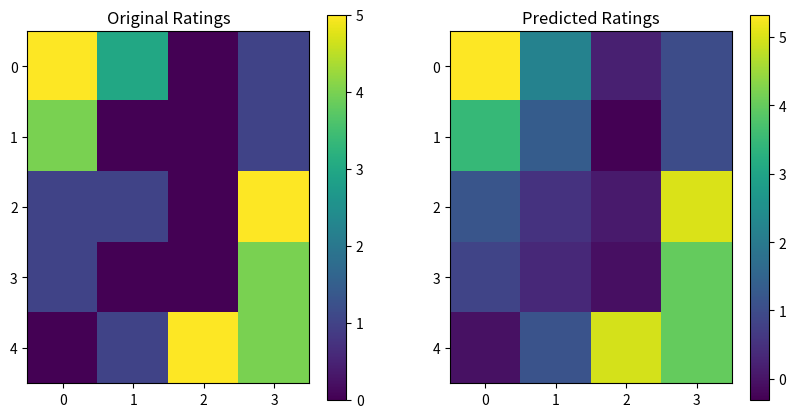

Python code for this plot:
#!/usr/bin/env python
# coding: utf-8

# In[3]:


'''
假设我们有一个由用户对电影的评分构成的矩阵，其中大部分元素是空的。
应用矩阵分解后，我们可以得到两个矩阵：一个是用户矩阵（表示用户偏好），另一个是电影矩阵（表示电影属性）。
将两个矩阵相乘，我们可以为所有空白的元素（即用户未评分的电影）填充预测评分。
'''
import numpy as np
import matplotlib.pyplot as plt

# 假设数据：一个用户-电影评分矩阵，空白处用0表示未评分
# 用户对电影的评分（1-5分），0表示未评分
#后面要预测其空白的评分有可能是多少
np.random.seed(0)
original_scores = np.array([
    [5, 3, 0, 1],
    [4, 0, 0, 1],
    [1, 1, 0, 5],
    [1, 0, 0, 4],
    [0, 1, 5, 4],
])


# In[4]:


#使用 NumPy 的 np.linalg.svd 函数来分解评分矩阵。
#选择前k个奇异值：基于SVD结果，选择前k个最大的奇异值及其对应的奇异向量，用于降维和信息提取。

# 使用 SVD 分解矩阵
U, S, Vt = np.linalg.svd(original_scores, full_matrices=False)
S = np.diag(S)

# 选择前k个奇异值和奇异向量，这里我们选择前3个
k = 3
U_k = U[:, :k]
S_k = S[:k, :k]
Vt_k = Vt[:k, :]

# 通过 SVD 重构原始评分矩阵
'''
SVD 的分解元素
U：它是一个包含左奇异向量的矩阵。在我们的上下文中，每个左奇异向量代表用户的潜在特征空间。
Σ（S）：这是一个对角矩阵，其对角线上的元素是奇异值。奇异值衡量了每个潜在特征的重要性或“强度”。
在数据降维中，通常只保留最大的几个奇异值，因为它们包含了数据的主要信息。
VT ：它包含右奇异向量，每个向量代表物品的潜在特征空间。

具体步骤如下：
1.选择奇异值和向量：我们选择了前 k 个最大的奇异值及其对应的向量。
这意味着𝑈𝑘 、𝑆𝑘和 𝑉𝑡𝑘分别是从 𝑈、𝑆 和 𝑉𝑇中提取的前𝑘列（对于𝑈𝑘和 𝑉𝑡𝑘）和前 𝑘个奇异值
（对于 𝑆𝑘）。
2.点乘操作：
np.dot(S_k, Vt_k)：这一步首先计算了 Σ𝑘和 𝑉𝑘𝑇的乘积。由于 Σ𝑘是对角矩阵，
这一步实际上是对每个右奇异向量 𝑉𝑘𝑇中的元素进行了缩放，缩放因子是对应的奇异值。
np.dot(U_k, np.dot(S_k, Vt_k))：最后，将 𝑈𝑘与前一步的结果相乘。
这一步完成了从潜在特征空间到原始数据空间的映射，生成了重构的矩阵。

'''
predicted_scores = np.dot(U_k, np.dot(S_k, Vt_k))


# In[5]:


# 显示原始评分矩阵和预测评分矩阵
print("Original Ratings:")
print(original_scores)
print("Predicted Ratings:")
print(np.round(predicted_scores))

# 可视化结果
plt.figure(figsize=(10, 5))
plt.subplot(1, 2, 1)
plt.imshow(original_scores, cmap='viridis', interpolation='none')
plt.title("Original Ratings")
plt.colorbar()

plt.subplot(1, 2, 2)
plt.imshow(predicted_scores, cmap='viridis', interpolation='none')
plt.title("Predicted Ratings")
plt.colorbar()


# In[ ]:




